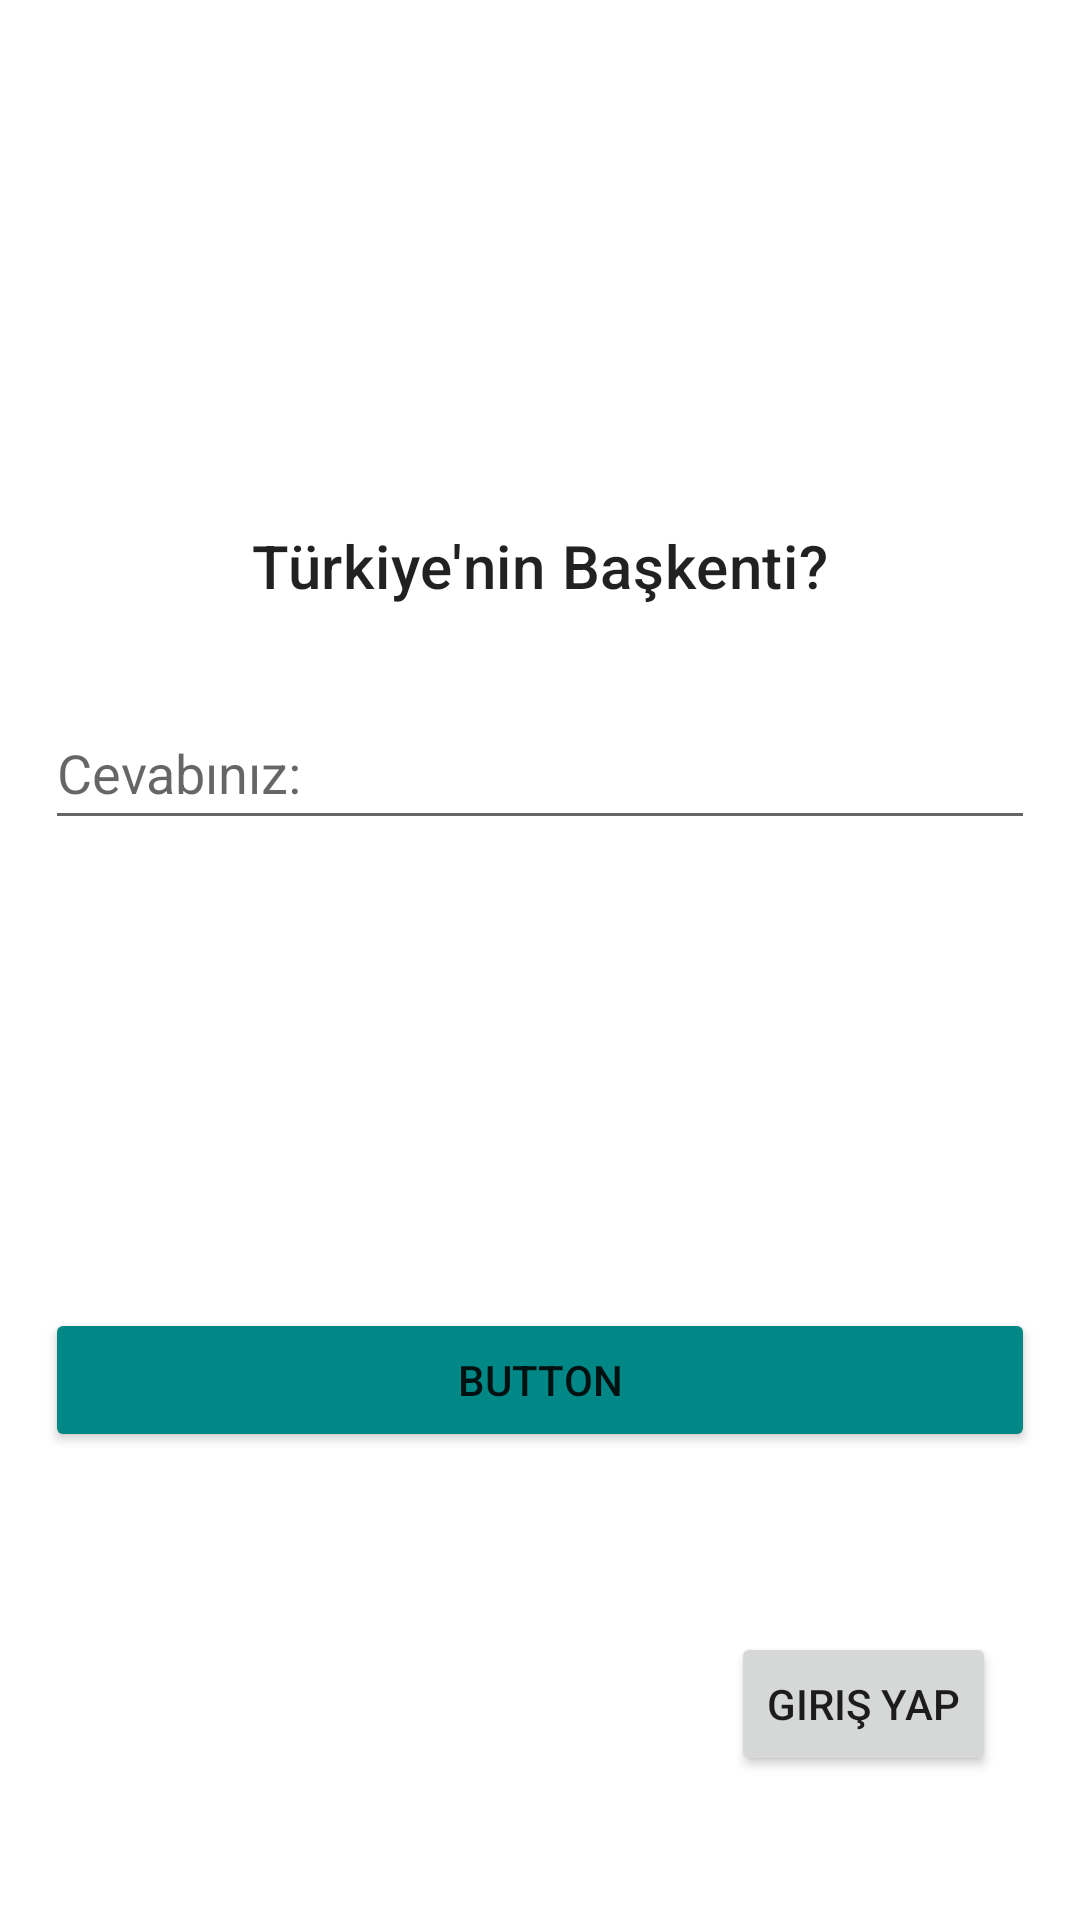

Here is an Android app screen rendered from its layout file. Give the layout XML and the strings, colors and styles it references.
<!-- AndroidManifest.xml: application theme Theme.SoruCevap -->
<!-- res/layout/fragment_question.xml -->
<?xml version="1.0" encoding="utf-8"?>
<androidx.constraintlayout.widget.ConstraintLayout xmlns:android="http://schemas.android.com/apk/res/android"
    xmlns:app="http://schemas.android.com/apk/res-auto"
    xmlns:tools="http://schemas.android.com/tools"
    android:layout_width="match_parent"
    android:layout_height="match_parent"
    tools:context=".QuestionFragment">

    <TextView
        android:id="@+id/questionText"
        android:layout_width="match_parent"
        android:layout_height="wrap_content"
        android:layout_marginTop="175dp"
        android:gravity="center"
        android:layout_marginEnd="15dp"
        android:layout_marginStart="15dp"
        android:text="Türkiye'nin Başkenti?"
        android:textAppearance="@style/TextAppearance.MaterialComponents.Headline6"
        app:layout_constraintEnd_toEndOf="parent"
        app:layout_constraintHorizontal_bias="1.0"
        app:layout_constraintStart_toStartOf="parent"
        app:layout_constraintTop_toTopOf="parent" />

    <EditText
        android:id="@+id/resultEdit"
        android:layout_width="match_parent"
        android:layout_height="wrap_content"
        android:layout_marginStart="15dp"
        android:layout_marginTop="30dp"
        android:layout_marginEnd="15dp"
        android:ems="10"
        android:hint="Cevabınız:"
        android:minHeight="48dp"
        app:layout_constraintEnd_toEndOf="parent"
        app:layout_constraintHorizontal_bias="0.0"
        app:layout_constraintStart_toStartOf="parent"
        app:layout_constraintTop_toBottomOf="@+id/questionText" />

    <Button
        android:id="@+id/questionButton"
        android:layout_width="match_parent"
        android:layout_height="wrap_content"
        android:text="Button"
        android:backgroundTint="@color/teal_700"
        android:layout_marginEnd="15dp"
        android:layout_marginStart="15dp"
        app:layout_constraintBottom_toBottomOf="parent"
        app:layout_constraintEnd_toEndOf="parent"
        app:layout_constraintHorizontal_bias="0.0"
        app:layout_constraintStart_toStartOf="parent"
        app:layout_constraintTop_toBottomOf="@+id/resultEdit" />

    <Button
        android:id="@+id/buttonLogin"
        android:layout_width="wrap_content"
        android:layout_height="wrap_content"
        android:layout_marginEnd="28dp"
        android:layout_marginBottom="48dp"
        android:text="Giriş Yap"
        app:layout_constraintBottom_toBottomOf="parent"
        app:layout_constraintEnd_toEndOf="parent" />
</androidx.constraintlayout.widget.ConstraintLayout>
<!-- resources referenced by this layout -->
<resources>
  <style name="Theme.SoruCevap" parent="Theme.MaterialComponents.DayNight.DarkActionBar">
          
          <item name="colorPrimary">@color/purple_500</item>
          <item name="colorPrimaryVariant">@color/purple_700</item>
          <item name="colorOnPrimary">@color/white</item>
          
          <item name="colorSecondary">@color/teal_200</item>
          <item name="colorSecondaryVariant">@color/teal_700</item>
          <item name="colorOnSecondary">@color/black</item>
          
          <item name="android:statusBarColor" tools:targetApi="l">?attr/colorPrimaryVariant</item>
          
      </style>
  <!-- not gathered from this repository: default colours our renderer supplied (Android Studio template values) -->
  <color name="purple_500">#FF6200EE</color>
  <color name="purple_700">#FF3700B3</color>
  <color name="teal_200">#FF03DAC5</color>
  <color name="teal_700">#FF018786</color>
  <color name="black">#FF000000</color>
  <color name="white">#FFFFFFFF</color>
</resources>
